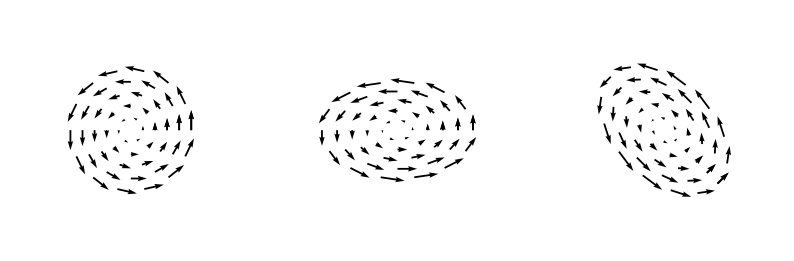

Reproduce this figure in Python. (Note: this script raises an exception after producing the figure.)
import numpy as np
import matplotlib.pyplot as plt
import matplotlib.patches as patches

plt.rcParams["axes.linewidth"] = 1.2
plt.rcParams["xtick.minor.visible"] = True
plt.rcParams["ytick.minor.visible"] = True


levels = 5
radii = np.linspace(0.0, 1.0, levels + 1)

points = []
for r in radii[1:]:
    # m = np.exp(r) * 7
    m = 5 + int(r * 10)
    # m = 15
    m = int(m)

    t = np.linspace(0.0, 2.0 * np.pi, m)

    points_new = np.zeros((m, 4))
    points_new[:, 0] = np.cos(t)
    points_new[:, 2] = np.sin(t)
    points_new[:, 1] = -points_new[:, 2]
    points_new[:, 3] = +points_new[:, 0]
    points_new *= r
    points.append(points_new)
points = np.vstack(points)


points1 = np.copy(points)

points2 = np.copy(points)
scale = 1.25
points2[:, 0] *= scale
points2[:, 1] *= scale
points2[:, 2] /= scale
points2[:, 3] /= scale

points3 = np.copy(points2)
phi = np.pi * 0.25
c = np.cos(phi)
s = np.sin(phi)
R = np.array([
    [c, 0, s, 0],
    [0, c, 0, s],
    [-s, 0, c, 0],
    [0, -s, 0, c],
])
points3 = np.matmul(points3, R.T)

points = points3

fig, axs = plt.subplots(ncols=3, sharex=True, sharey=True, constrained_layout=True, figsize=(8, 2.5))
xmax = 2.0
for ax, points in zip(axs, [points1, points2, points3]):
    ax.set_xlim(-xmax, xmax)
    ax.set_ylim(-xmax, xmax)
    ax.quiver(points[:, 0], points[:, 2], points[:, 1], points[:, 3])
for ax in axs.flat:
    ax.axis("off")
    ax.set_aspect(1.0)
plt.savefig("images/vortex.png", dpi=300)